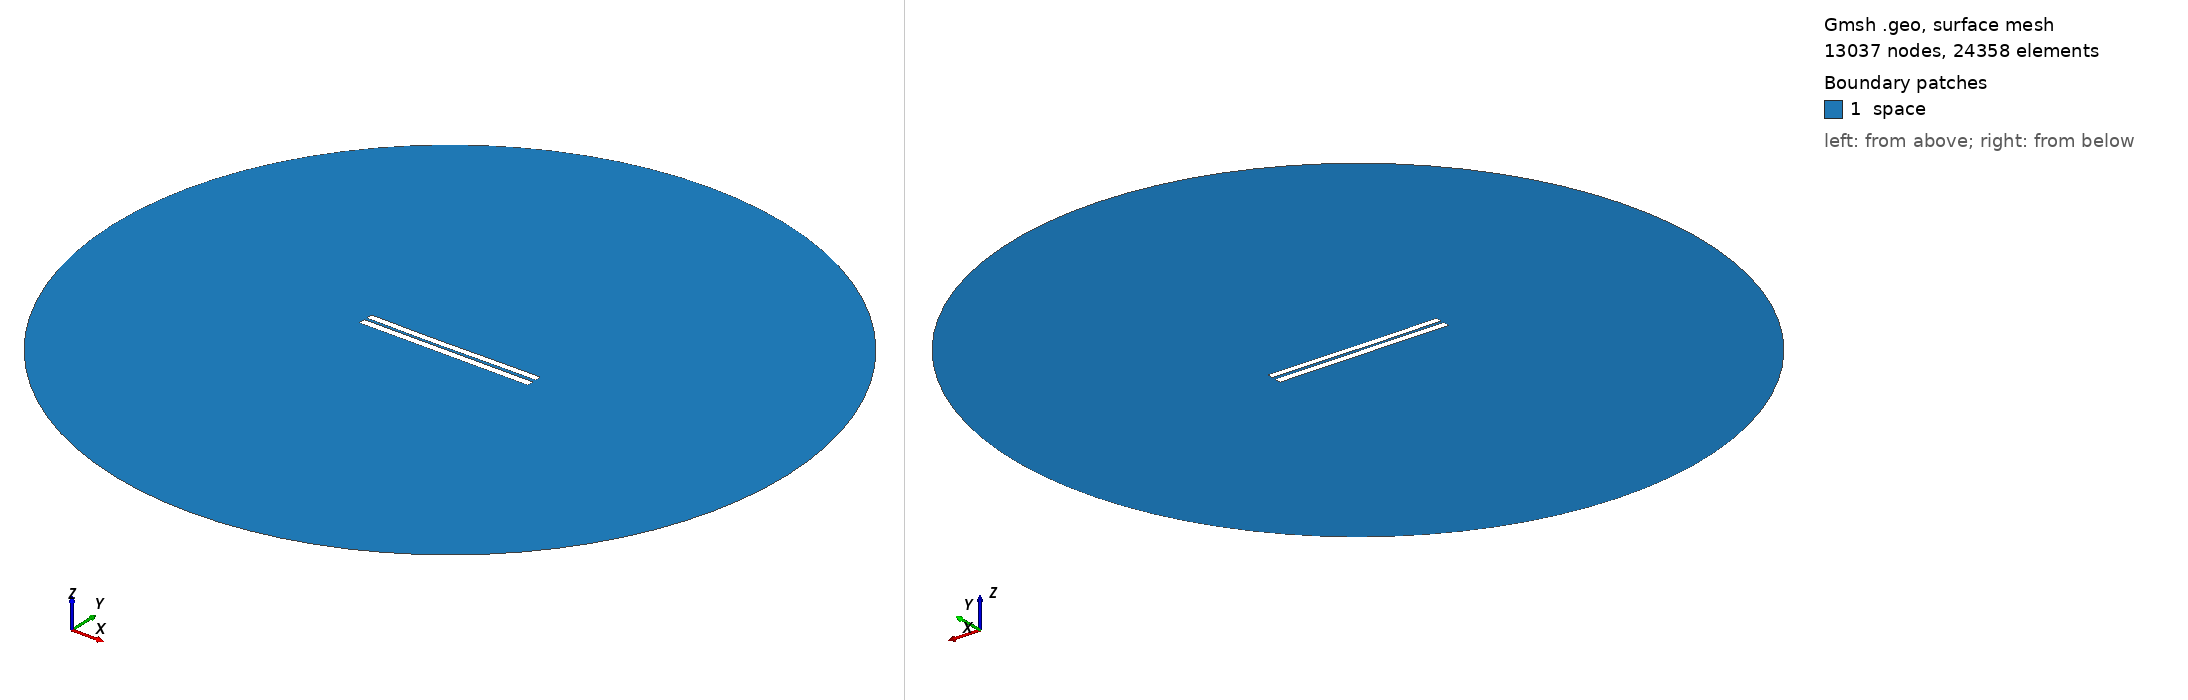

Gmsh geometry script, surface-meshed: 13037 nodes, 24358 surface elements. Boundary patches (legend numbers): 1 space. Left view from above one corner, right view from below the opposite corner. Legend entries are the model's physical surfaces. The drawing asked Gmsh for element sizes between 1% and 20% of the model's largest extent; the script's own settings can give other sizes.

=== 3508.geo (drawn) ===
//---------------------------------------
// Geometry kernel
//---------------------------------------

SetFactory("OpenCASCADE");



//---------------------------------------
// Parameters of the geometry
//---------------------------------------

// Overetch of the upper plate
overetch = 0.125;

// Distance between the plates
distance = 1.5;

// Discretization over the x axis (for the deformation)
nx = 50; 

// Length of the plate
L = 100 - overetch; 

// Number of modes
n = 4; 

// 1st mode coefficient
coeff(1) = 0.07499999999999998;
beta(1) = 0.596864 * 3.1415926535 / L;

// 2nd mode coefficient
coeff(2) = -0.15;
beta(2) = 1.49418 * 3.1415926535 / L;

// 3rd mode coefficient
coeff(3) = -0.075;
beta(3) = 2.50025 * 3.1415926535 / L;

// 4th mode coefficient
coeff(4) = 0.0;
beta(4) = 3.49999 * 3.1415926535 / L;



//---------------------------------------
// Upper plate (deformed rectangle)
//---------------------------------------

// Coordiantes of the upper plate
xmin = -50;
xmax = 50 - overetch;

// Height of the upper plate
yheight = 4 - 2 * overetch;

// Indexes of the points
UpperID[] = {};
LowerID[] = {};
LeftID[] = {};
RightID[] = {};

// Point index
p = 1;

// Horizontal edges
For i In {1:nx}
    x = xmin + (i-1)*(xmax - xmin)/(nx-1);

    y_bottom = distance / 2 + overetch;
    For j In {1:n}
        C = (Cosh(beta(j)*L) + Cos(beta(j)*L)) / (Sinh(beta(j)*L) + Sin(beta(j)*L));
        y_bottom  = y_bottom + coeff(j) * (Cosh(beta(j)*(x+50)) - Cos(beta(j)*(x+50)) - C * (Sinh(beta(j)*(x+50)) - Sin(beta(j)*(x+50))));
    EndFor

    y_top = y_bottom + yheight;

    Point(p) = {x, y_top, 0, 1.0};
    UpperID[i] = p;
    p = p + 1;

    Point(p) = {x, y_bottom, 0, 1.0};
    LowerID[i] = p;
    p = p + 1;
EndFor

// Create point lists
UpperPts[] = {}; LowerPts[] = {};
For i In {1:nx}
  UpperPts[] += {UpperID[i]};
  LowerPts[] += {LowerID[i]};
EndFor

// Build splines
Spline(1) = {UpperPts[]};
Spline(2) = {LowerPts[]};
Line(3) = {LowerPts[nx-1], UpperPts[nx-1]};
Line(4) = {LowerPts[0], UpperPts[0]};

// Build the plane surface
Curve Loop(1) = {2, 3, -1, -4};
Plane Surface(1) = {1};



//---------------------------------------
// Lower plate (rectangle)
//---------------------------------------

// Vertices
Point(1001) = {-50, -1, 0, 1.0};
Point(1002) = { 50, -1, 0, 1.0};
Point(1003) = { 50,  -5, 0, 1.0};
Point(1004) = {-50,  -5, 0, 1.0};

// Edges
Line(5) = {1001, 1002};
Line(6) = {1002, 1003};
Line(7) = {1003, 1004};
Line(8) = {1004, 1001};

// Plane surface
Line Loop(2) = {5, 6, 7, 8};
Plane Surface(2) = {2}; 



//---------------------------------------
// Outer (fictious) boundary
//---------------------------------------

// Points
Point(1005) = {0, 0, 0};       // Center
Point(1006) = {200, 0, 0};     // Start point
Point(1007) = {0, 200, 0};     // 90 degrees
Point(1008) = {-200, 0, 0};    // 180 degrees
Point(1009) = {0, -200, 0};    // 270 degrees

// Circle arcs (each needs start, center, end)
Circle(9) = {1006, 1005, 1007};
Circle(10) = {1007, 1005, 1008};
Circle(11) = {1008, 1005, 1009};
Circle(12) = {1009, 1005, 1006};

// Plane surface for the entire domain
Curve Loop(3) = {9, 10, 11, 12};
Surface(3) = {3};

// Subtract the plates from the whole domain to obtain the actual domain where we want to solve the equations
BooleanDifference{ Surface{3}; Delete; }{ Surface{1}; Surface{2}; Delete; }




//---------------------------------------
// Transfinite Lines/Curves
//---------------------------------------

// Set the number of points on the boundaries
r = 7;

// Plates
Transfinite Curve {1, 2} = 50*r Using Progression 1;
Transfinite Curve {3, 4} = 2*r Using Progression 1;
Transfinite Line {5, 7} = 50*r Using Progression 1;
Transfinite Line {6, 8} = 2*r Using Progression 1;

// Outer boundary
Transfinite Line {9, 10, 11, 12} = 20 Using Progression 1;



//---------------------------------------
// Physical groups
//---------------------------------------                

// Physical curves (boundaries)
Physical Line("force_segment", 10) = {2};
Physical Line("upper_plate", 11) = {1, 3, 4};
Physical Line("lower_plate", 12) = {5, 6, 7, 8};
Physical Line("boundary", 20) = {9, 10, 11, 12};

// Physical Surfaces
Physical Surface("space", 30) = {3};



//---------------------------------------
// 6. Generate the Mesh
//---------------------------------------

// 2D mesh generation
Mesh 2;
